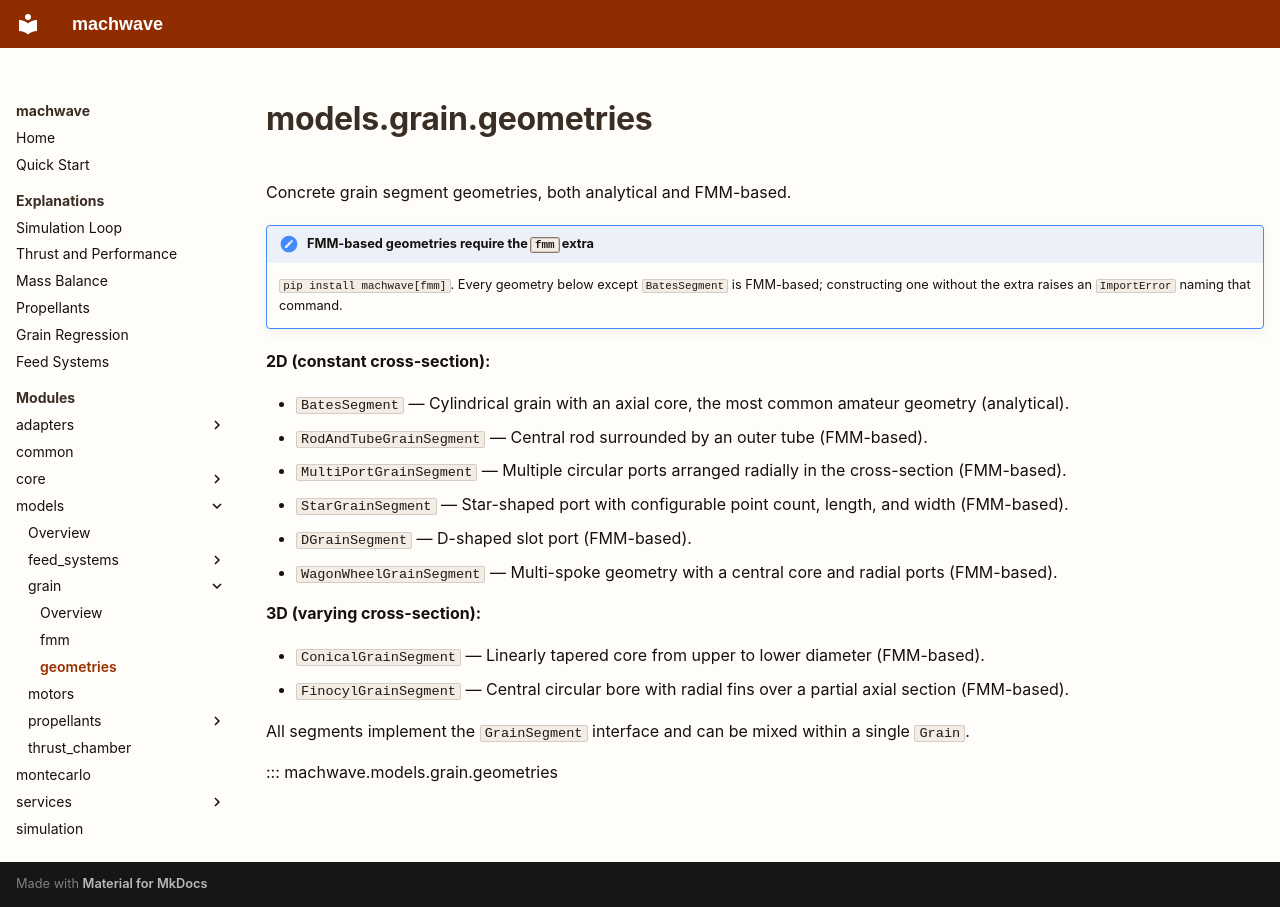

repository: felipebogaertsm/machwave · page: api/models/grain/geometries/index.html · generator: mkdocs

# models.grain.geometries

Concrete grain segment geometries, both analytical and FMM-based.

!!! note "FMM-based geometries require the `fmm` extra"
    `pip install machwave[fmm]`. Every geometry below except `BatesSegment` is FMM-based; constructing one without the extra raises an `ImportError` naming that command.

**2D (constant cross-section):**

- `BatesSegment` — Cylindrical grain with an axial core, the most common amateur geometry (analytical).
- `RodAndTubeGrainSegment` — Central rod surrounded by an outer tube (FMM-based).
- `MultiPortGrainSegment` — Multiple circular ports arranged radially in the cross-section (FMM-based).
- `StarGrainSegment` — Star-shaped port with configurable point count, length, and width (FMM-based).
- `DGrainSegment` — D-shaped slot port (FMM-based).
- `WagonWheelGrainSegment` — Multi-spoke geometry with a central core and radial ports (FMM-based).

**3D (varying cross-section):**

- `ConicalGrainSegment` — Linearly tapered core from upper to lower diameter (FMM-based).
- `FinocylGrainSegment` — Central circular bore with radial fins over a partial axial section (FMM-based).

All segments implement the `GrainSegment` interface and can be mixed within a single `Grain`.

::: machwave.models.grain.geometries
